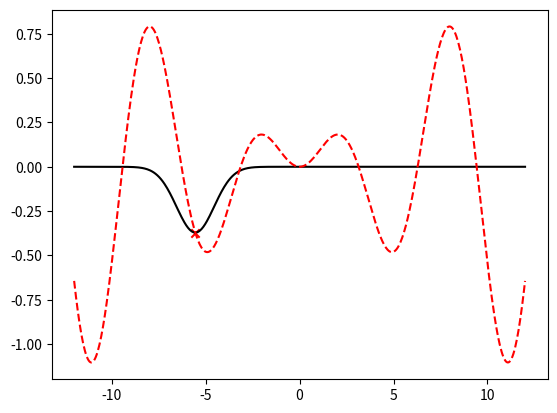
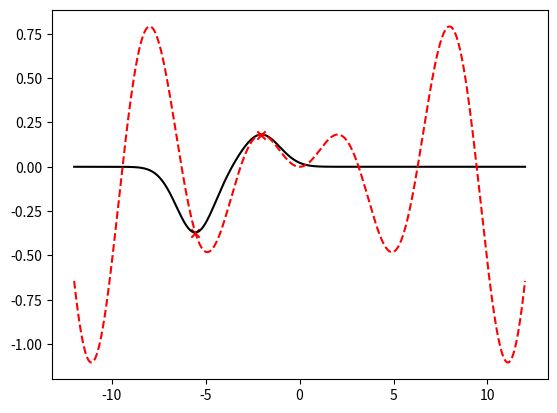
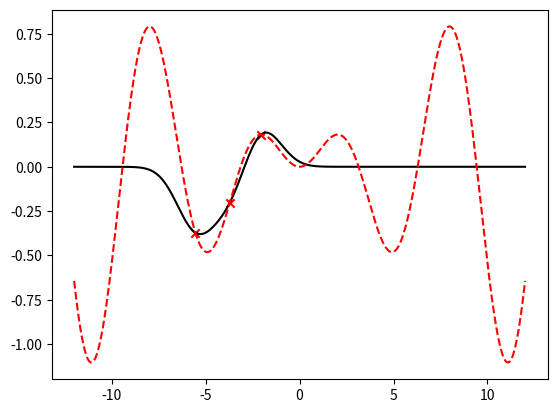
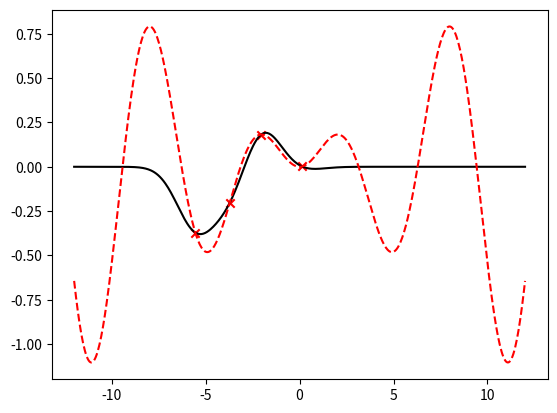
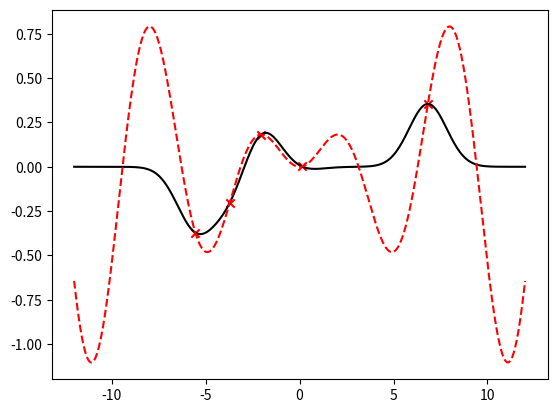
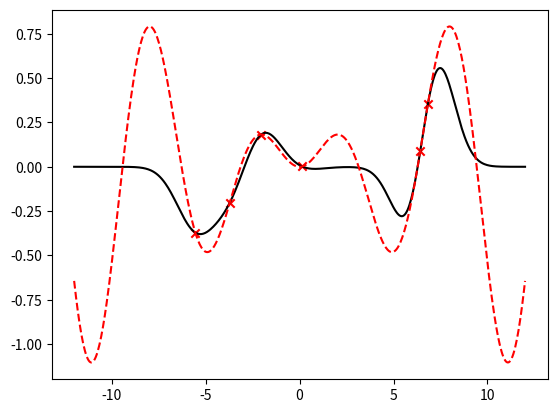
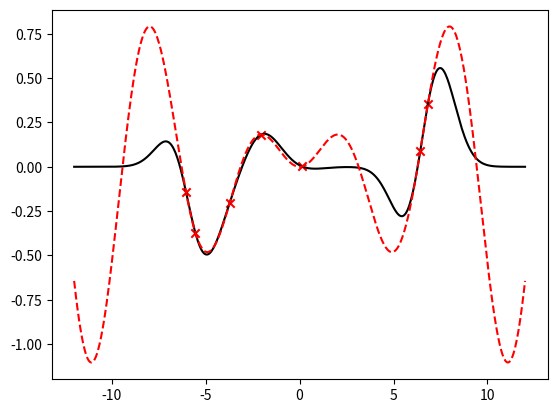
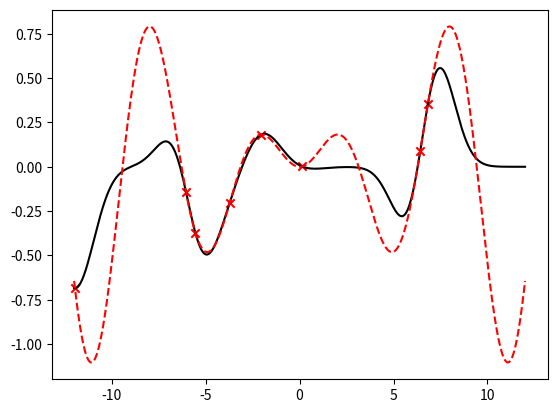
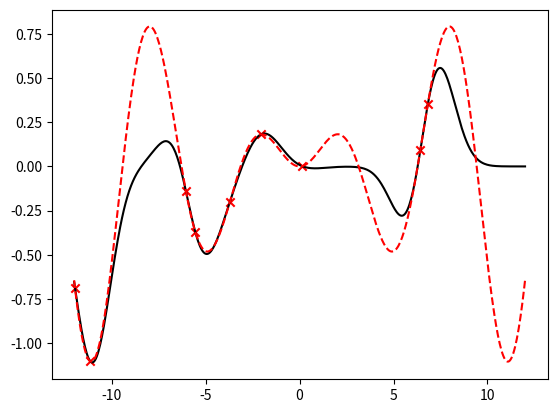
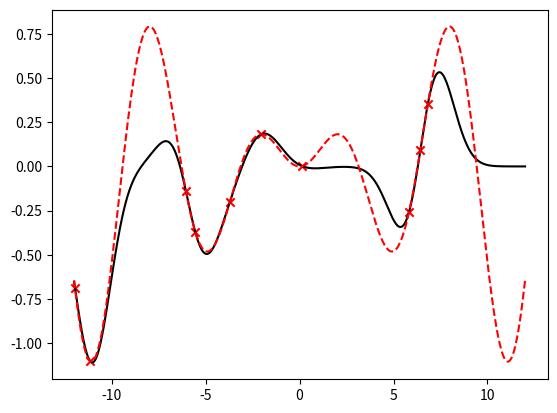
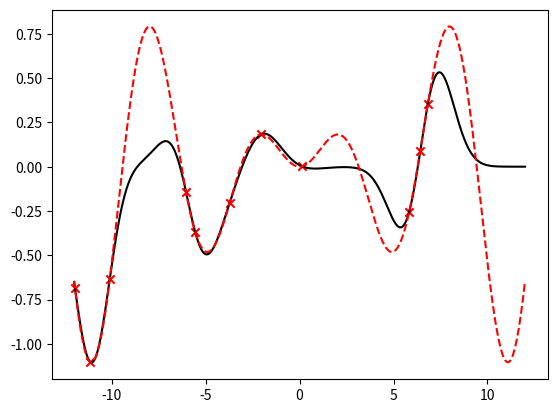
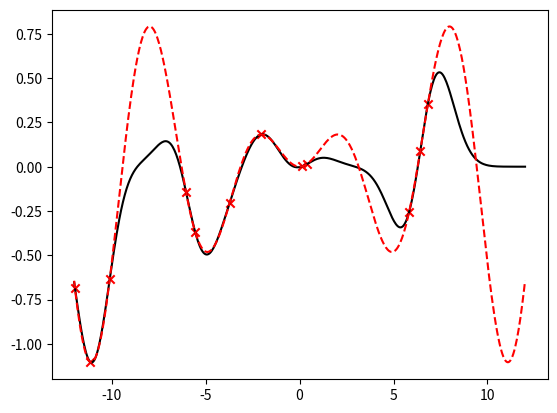
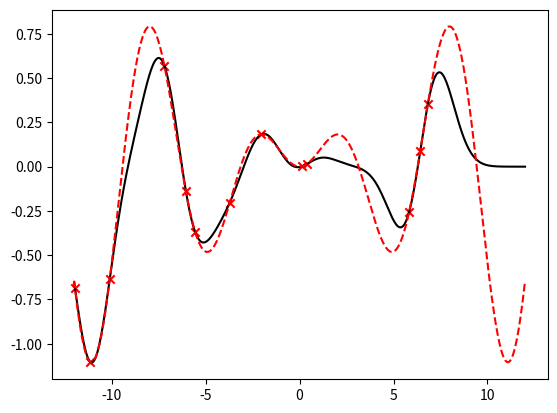
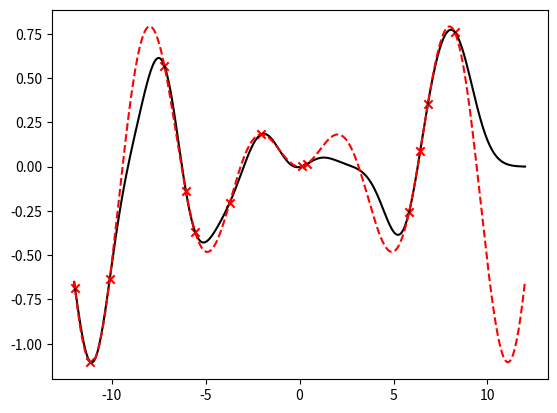
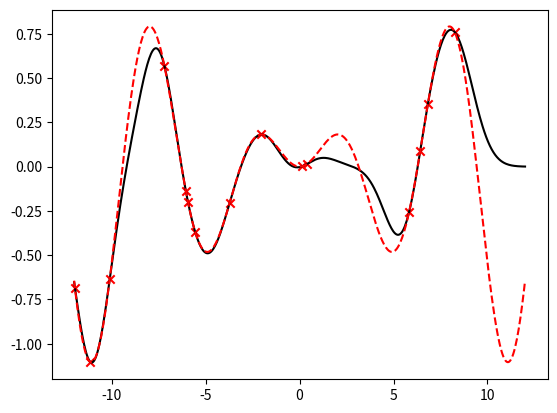
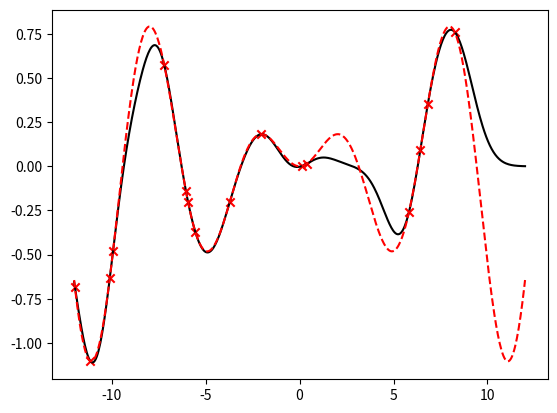

Write Python code to recreate these figures, in order.
import numpy as np
import matplotlib.pyplot as plt

import numpy as np

def kernel(X1, X2, l=1.0, sigma_f=2.0):
    """
    Isotropic squared exponential kernel.
    
    Args:
        X1: Array of m points (m x d).
        X2: Array of n points (n x d).

    Returns:
        (m x n) matrix.
    """
    sqdist = np.sum(X1**2, 1).reshape(-1, 1) + np.sum(X2**2, 1) - 2 * np.dot(X1, X2.T)
    return sigma_f**2 * np.exp(-0.5 / l**2 * sqdist)

z = np.array([])
for i in range(1,40):
    z_v = np.random.uniform(-12, 12)
    z   = np.append(z, z_v)
    x   = np.vstack(z)
    y   = 0.1*x*np.sin(x)
    x_s =  np.vstack(np.linspace(-12., 12., 500))

    K    = kernel(x, x)
    K_s  = kernel(x,x_s)
    K_ss = kernel(x_s, x_s)
    K_i  = np.linalg.inv(K)

    # Equation (7)
    mu_s = K_s.T.dot(K_i).dot(y)

    # Equation (8)
    cov_s = K_ss - K_s.T.dot(K_i).dot(K_s)
    N = np.random.multivariate_normal(mu_s.ravel(), cov_s)
    cov_p = mu_s + cov_s
    cov_m = mu_s - cov_s

    x_true = np.linspace(-12,12,500)
    y_true = 0.1*x_true*np.sin(x_true)
    plt.figure()
    '''plt.plot(x_s, cov_p, color = 'blue')
    plt.plot(x_s, cov_m, color = 'blue')'''
    plt.plot(x_s, mu_s, color = 'black')
    plt.plot(x_true, y_true, color = 'red', linestyle = 'dashed')
    plt.scatter(x, y, marker = 'x', color ='red')
    plt.show()
    